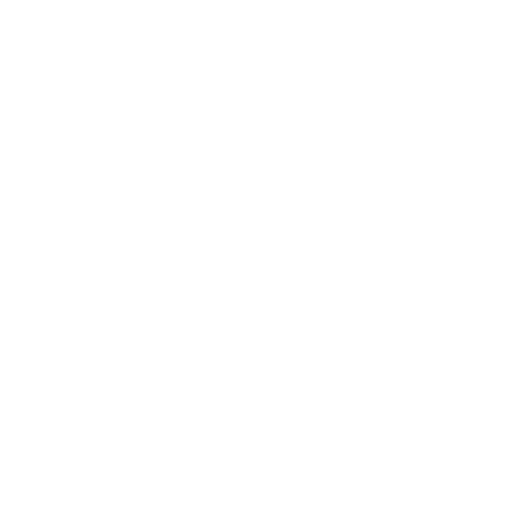
t = 0.00 s
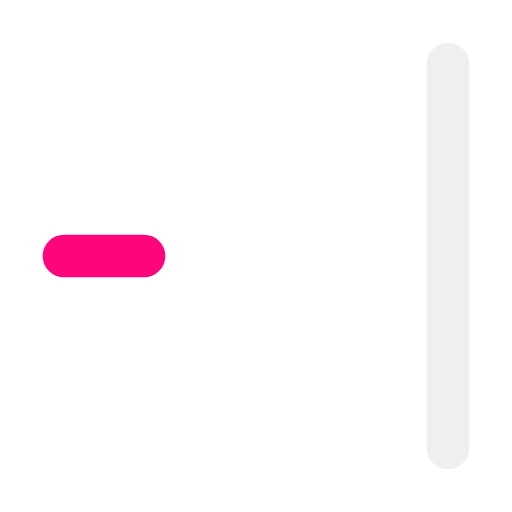
t = 0.60 s
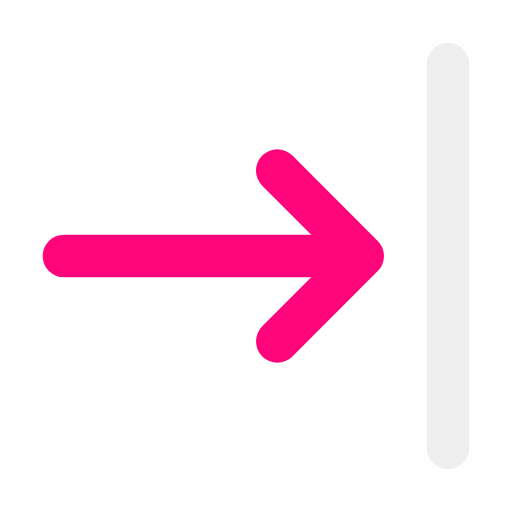
t = 1.20 s
t = 1.70 s: frame unchanged from t = 1.20 s, image omitted
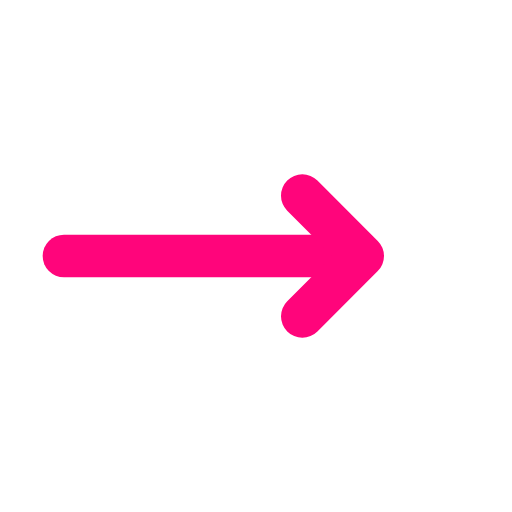
t = 2.30 s
t = 2.90 s: frame unchanged from t = 0.00 s, image omitted

The animated SVG that drew these frames (rendered in a browser with its animation timeline set to each time). Animation: 6 SMIL elements (animate=6); one cycle of 2.90 s.

<svg xmlns="http://www.w3.org/2000/svg" width="100%" height="100%" viewBox="0 0 24 24"><g transform="rotate(-180 12 12)"><g id="verticalFlip.pt1"><g fill="none" stroke="#efefef" stroke-linecap="round" stroke-linejoin="round" stroke-width="2" transform="translate(0 24) scale(1 -1)"><path id="base" stroke-dasharray="20" stroke-dashoffset="20" d="M3 3V21"><animate id="bas1" fill="freeze" attributeName="stroke-dashoffset" begin="0.1;ar0.end+.5s" dur="0.4s" values="20;0"/><animate id="bas0" fill="freeze" attributeName="stroke-dashoffset" begin="ah1.end+0.4s" dur="0.4s" values="0;20"/></path></g><g fill="none" stroke="#FF057B" stroke-linecap="round" stroke-linejoin="round" stroke-width="2" transform="translate(0 24) scale(1 -1)"><path id="arrowLine" stroke-dasharray="15" stroke-dashoffset="15" d="M21 12H7.5"><animate id="ar1" fill="freeze" attributeName="stroke-dashoffset" begin="bas1.end" dur="0.4s" values="15;0"/><animate id="ar0" fill="freeze" attributeName="stroke-dashoffset" begin="ah0.end" dur="0.4s" values="0;15"/></path><path id="arrowHead" stroke-dasharray="8" stroke-dashoffset="8" d="M7 12L11 16M7 12L11 8"><animate id="ah1" fill="freeze" attributeName="stroke-dashoffset" begin="ar1.end" dur="0.4s" values="8;0"/><animate id="ah0" fill="freeze" attributeName="stroke-dashoffset" begin="bas0.end" dur="0.4s" values="0;8"/></path></g></g></g></svg>
